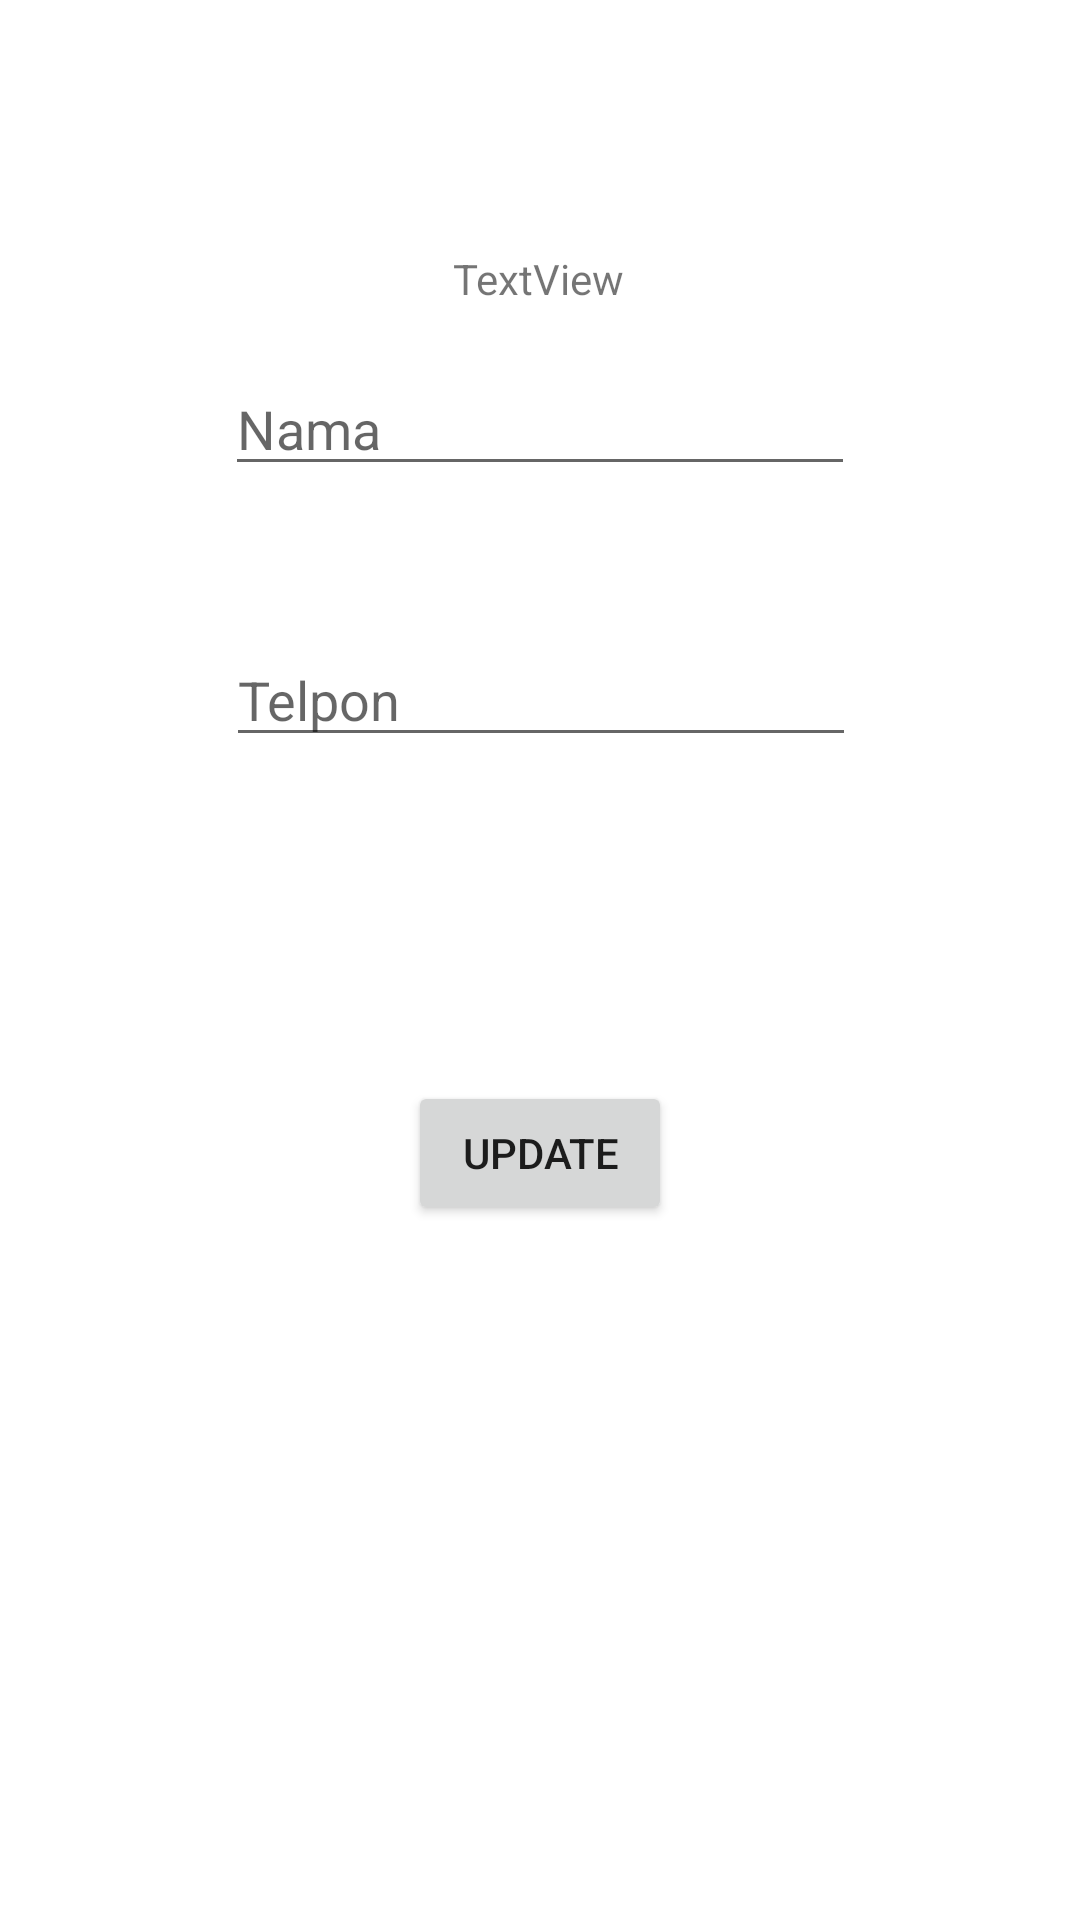

Write the Android layout XML for this screen, with the resource values it uses.
<!-- AndroidManifest.xml: application theme Theme.Act6 -->
<!-- res/layout/activity_edit_teman.xml -->
<?xml version="1.0" encoding="utf-8"?>
<androidx.constraintlayout.widget.ConstraintLayout xmlns:android="http://schemas.android.com/apk/res/android"
    xmlns:app="http://schemas.android.com/apk/res-auto"
    xmlns:tools="http://schemas.android.com/tools"
    android:layout_width="match_parent"
    android:layout_height="match_parent"
    tools:context=".EditTeman">

    <Button
        android:id="@+id/buttonEdit"
        android:layout_width="wrap_content"
        android:layout_height="wrap_content"
        android:layout_marginBottom="124dp"
        android:text="Update"
        app:layout_constraintBottom_toBottomOf="parent"
        app:layout_constraintEnd_toEndOf="parent"
        app:layout_constraintStart_toStartOf="parent"
        app:layout_constraintTop_toBottomOf="@+id/editTlp" />

    <TextView
        android:id="@+id/textId"
        android:layout_width="wrap_content"
        android:layout_height="wrap_content"
        android:text="TextView"
        app:layout_constraintBottom_toBottomOf="parent"
        app:layout_constraintEnd_toEndOf="parent"
        app:layout_constraintHorizontal_bias="0.498"
        app:layout_constraintStart_toStartOf="parent"
        app:layout_constraintTop_toTopOf="parent"
        app:layout_constraintVertical_bias="0.134" />

    <EditText
        android:id="@+id/editNm"
        android:layout_width="wrap_content"
        android:layout_height="wrap_content"
        android:layout_marginBottom="460dp"
        android:ems="10"
        android:hint="Nama"
        android:inputType="textPersonName"
        app:layout_constraintBottom_toBottomOf="parent"
        app:layout_constraintEnd_toEndOf="parent"
        app:layout_constraintStart_toStartOf="parent"
        app:layout_constraintTop_toBottomOf="@+id/textId" />

    <EditText
        android:id="@+id/editTlp"
        android:layout_width="wrap_content"
        android:layout_height="wrap_content"
        android:ems="10"
        android:hint="Telpon"
        android:inputType="phone"
        app:layout_constraintBottom_toBottomOf="parent"
        app:layout_constraintEnd_toEndOf="parent"
        app:layout_constraintHorizontal_bias="0.502"
        app:layout_constraintStart_toStartOf="parent"
        app:layout_constraintTop_toBottomOf="@+id/editNm"
        app:layout_constraintVertical_bias="0.112" />
</androidx.constraintlayout.widget.ConstraintLayout>
<!-- resources referenced by this layout -->
<resources>
  <style name="Theme.Act6" parent="Theme.MaterialComponents.DayNight.DarkActionBar">
          
          <item name="colorPrimary">@color/purple_500</item>
          <item name="colorPrimaryVariant">@color/purple_700</item>
          <item name="colorOnPrimary">@color/white</item>
          
          <item name="colorSecondary">@color/teal_200</item>
          <item name="colorSecondaryVariant">@color/teal_700</item>
          <item name="colorOnSecondary">@color/black</item>
          
          <item name="android:statusBarColor" tools:targetApi="l">?attr/colorPrimaryVariant</item>
          
      </style>
  <!-- not gathered from this repository: default colours our renderer supplied (Android Studio template values) -->
  <color name="purple_500">#FF6200EE</color>
  <color name="purple_700">#FF3700B3</color>
  <color name="teal_200">#FF03DAC5</color>
  <color name="teal_700">#FF018786</color>
  <color name="black">#FF000000</color>
  <color name="white">#FFFFFFFF</color>
</resources>
